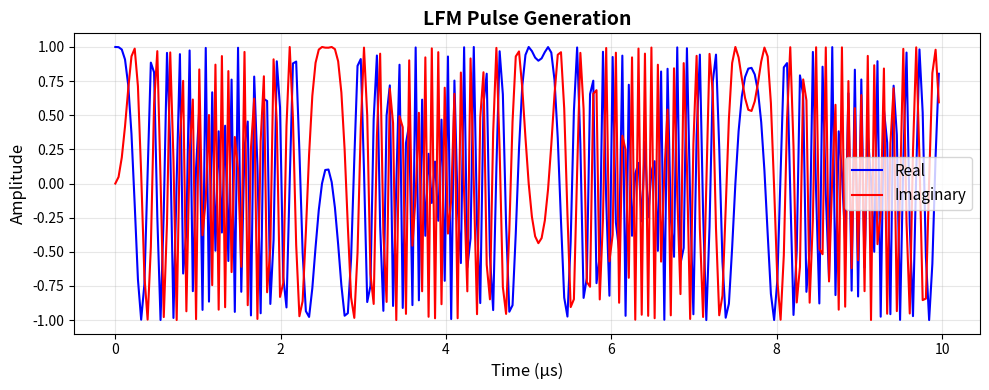

Generate this figure with matplotlib: (Note: this script raises an exception after producing the figure.)
#!/usr/bin/env python3
"""
Generate individual signal processing plots matching sigexec style.
Creates separate, focused visualizations for each processing stage.
"""

import numpy as np
import matplotlib
matplotlib.use('Agg')
import matplotlib.pyplot as plt

def generate_lfm_pulse(num_samples=256, bandwidth=100e6, duration=10e-6):
    """Generate LFM (Linear Frequency Modulation) pulse."""
    sample_rate = num_samples / duration
    chirp_rate = bandwidth / duration
    t = np.arange(num_samples) / sample_rate
    phase = 2 * np.pi * (chirp_rate / 2.0 * t * t)
    signal = np.exp(1j * phase)
    return signal, t

def matched_filter(signal, reference):
    """Apply matched filter (correlate with time-reversed conjugate)."""
    ref_conj = np.conj(reference[::-1])
    result = np.fft.ifft(np.fft.fft(signal, len(signal)) * np.fft.fft(ref_conj, len(signal)))
    return result

# Plot 1: Single LFM Pulse
pulse, t = generate_lfm_pulse()
plt.figure(figsize=(10, 4))
plt.plot(t * 1e6, np.real(pulse), 'b-', label='Real', linewidth=1.5)
plt.plot(t * 1e6, np.imag(pulse), 'r-', label='Imaginary', linewidth=1.5)
plt.xlabel('Time (μs)', fontsize=12)
plt.ylabel('Amplitude', fontsize=12)
plt.title('LFM Pulse Generation', fontsize=14, fontweight='bold')
plt.legend(fontsize=11)
plt.grid(True, alpha=0.3)
plt.tight_layout()
plt.savefig('/tmp/01_lfm_pulse.png', dpi=150, bbox_inches='tight')
print("✓ Generated 01_lfm_pulse.png")
plt.close()

# Plot 2: Pulse Stacking
num_pulses = 16
doppler_freq = 1000
prf = 10000
stacked = []
for i in range(num_pulses):
    phase_shift = 2 * np.pi * doppler_freq * i / prf
    shifted = pulse * np.exp(1j * phase_shift)
    stacked.append(shifted)
stacked = np.array(stacked)

plt.figure(figsize=(10, 6))
plt.imshow(np.abs(stacked), aspect='auto', cmap='viridis', 
           extent=[0, len(pulse), num_pulses, 0])
plt.xlabel('Fast-time (samples)', fontsize=12)
plt.ylabel('Pulse Number', fontsize=12)
plt.title(f'Pulse Stacking ({num_pulses} Pulses with Doppler)', fontsize=14, fontweight='bold')
plt.colorbar(label='Magnitude')
plt.tight_layout()
plt.savefig('/tmp/02_pulse_stacking.png', dpi=150, bbox_inches='tight')
print("✓ Generated 02_pulse_stacking.png")
plt.close()

# Plot 3: Range Compression (Matched Filter)
range_compressed = []
for p in stacked:
    compressed = matched_filter(p, pulse)
    range_compressed.append(compressed)
range_compressed = np.array(range_compressed)

plt.figure(figsize=(10, 6))
plt.imshow(np.abs(range_compressed), aspect='auto', cmap='hot',
           extent=[0, len(pulse), num_pulses, 0])
plt.xlabel('Range Bin', fontsize=12)
plt.ylabel('Pulse Number', fontsize=12)
plt.title('After Range Compression (Matched Filter)', fontsize=14, fontweight='bold')
plt.colorbar(label='Magnitude')
plt.tight_layout()
plt.savefig('/tmp/03_range_compression.png', dpi=150, bbox_inches='tight')
print("✓ Generated 03_range_compression.png")
plt.close()

# Plot 4: Range-Doppler Map
rd_map = np.fft.fftshift(np.fft.fft(range_compressed, axis=0), axes=0)
magnitude = np.abs(rd_map)

plt.figure(figsize=(10, 6))
plt.imshow(magnitude, aspect='auto', cmap='jet',
           extent=[0, len(pulse), num_pulses, 0], origin='lower')
plt.xlabel('Range Bin', fontsize=12)
plt.ylabel('Doppler Bin', fontsize=12)
plt.title('Range-Doppler Map', fontsize=14, fontweight='bold')
plt.colorbar(label='Magnitude')

# Mark peak
max_idx = np.unravel_index(np.argmax(magnitude), magnitude.shape)
doppler_bin, range_bin = max_idx
plt.plot(range_bin, doppler_bin, 'w*', markersize=20, 
         markeredgewidth=2, markeredgecolor='black')
plt.text(range_bin + 10, doppler_bin, 
         f'Peak: ({doppler_bin}, {range_bin})\nMag: {magnitude[max_idx]:.1f}',
         color='white', fontsize=11, fontweight='bold',
         bbox=dict(boxstyle='round', facecolor='black', alpha=0.8))

plt.tight_layout()
plt.savefig('/tmp/04_range_doppler_map.png', dpi=150, bbox_inches='tight')
print("✓ Generated 04_range_doppler_map.png")
plt.close()

print(f"\nResults:")
print(f"  Peak at Doppler bin {doppler_bin}, Range bin {range_bin}")
print(f"  Peak magnitude: {magnitude[max_idx]:.2f}")
